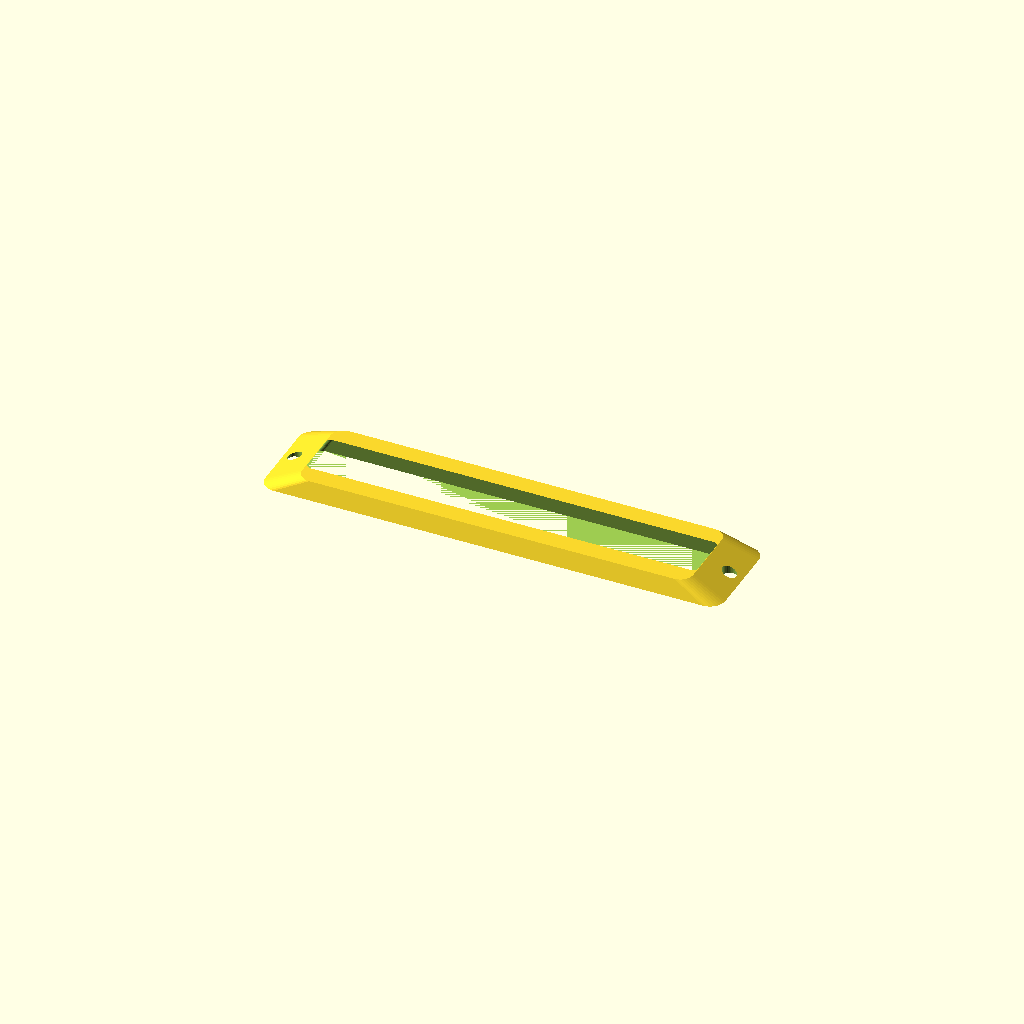
Cell 1: the model at its default parameters.
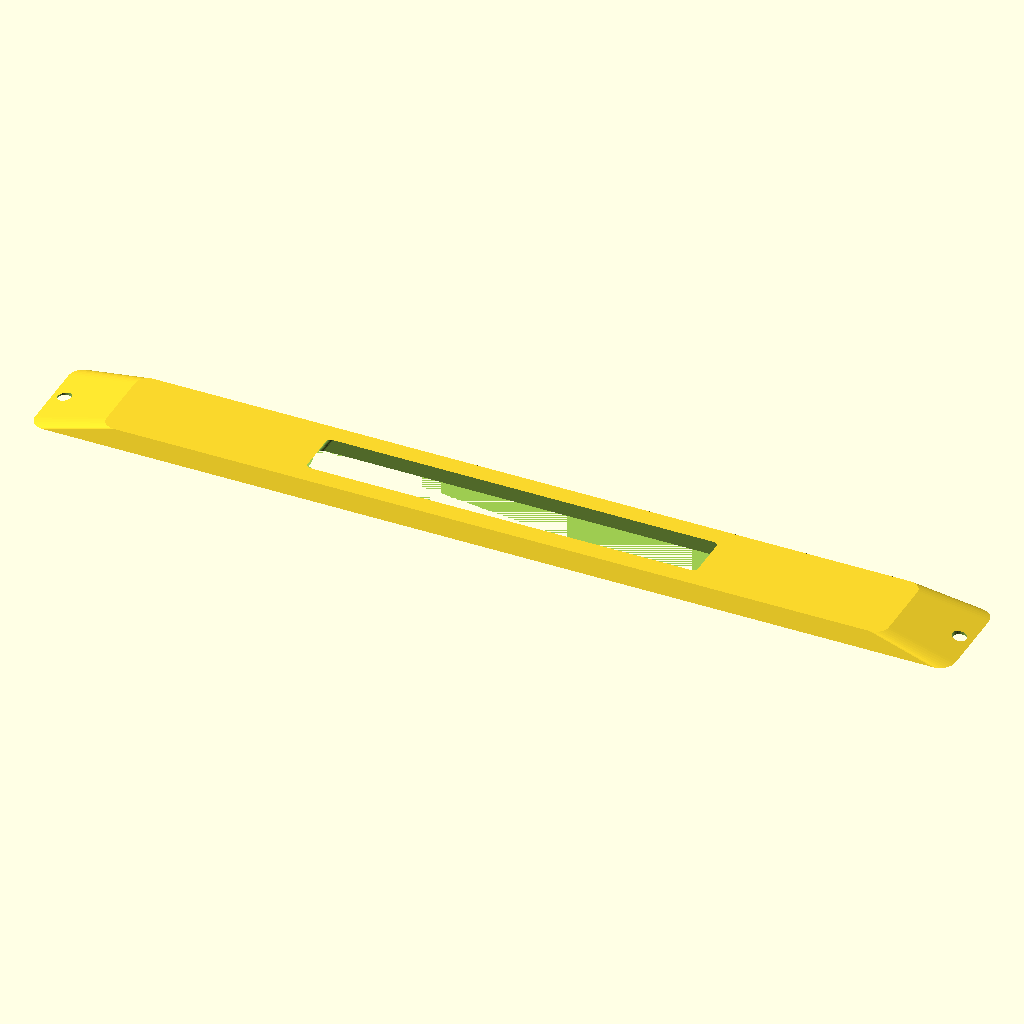
Cell 2 — length set to 360, the other parameters unchanged.
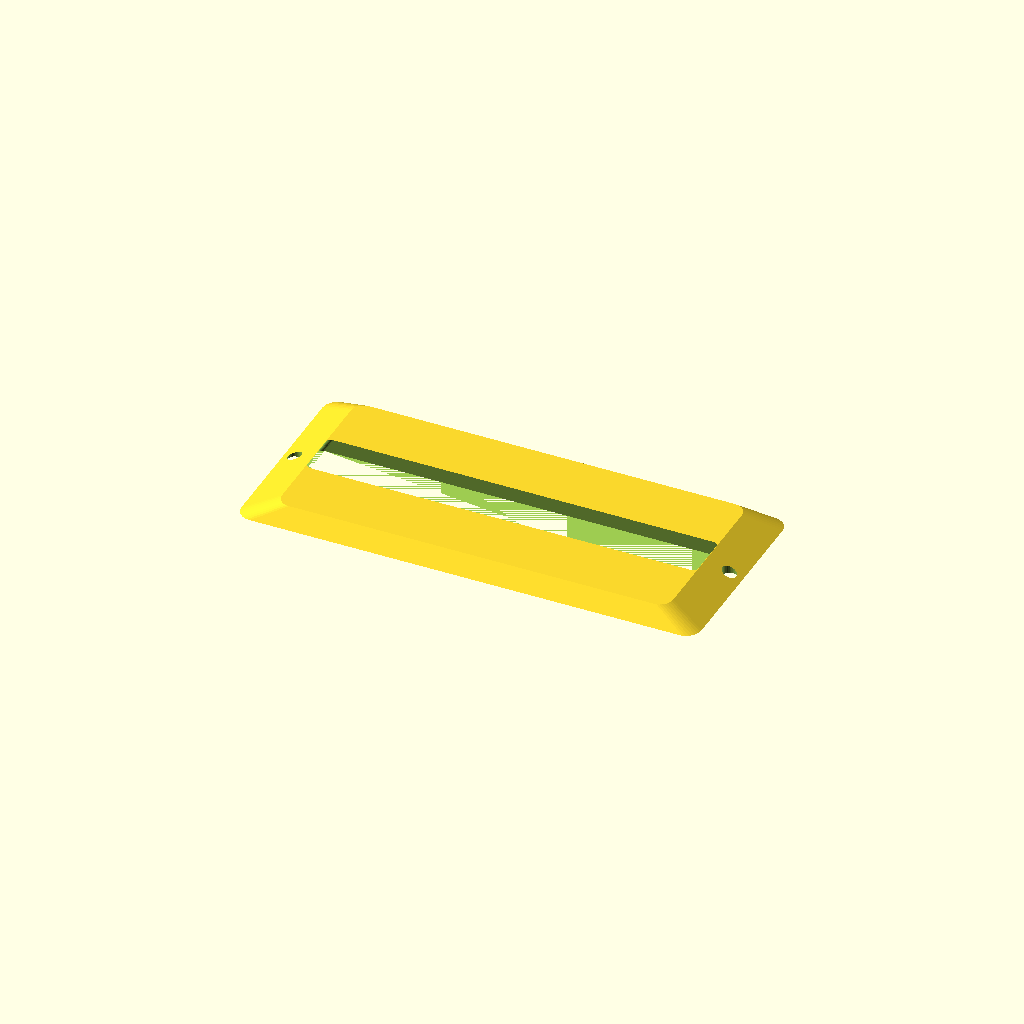
Cell 3: the same model with width = 80.
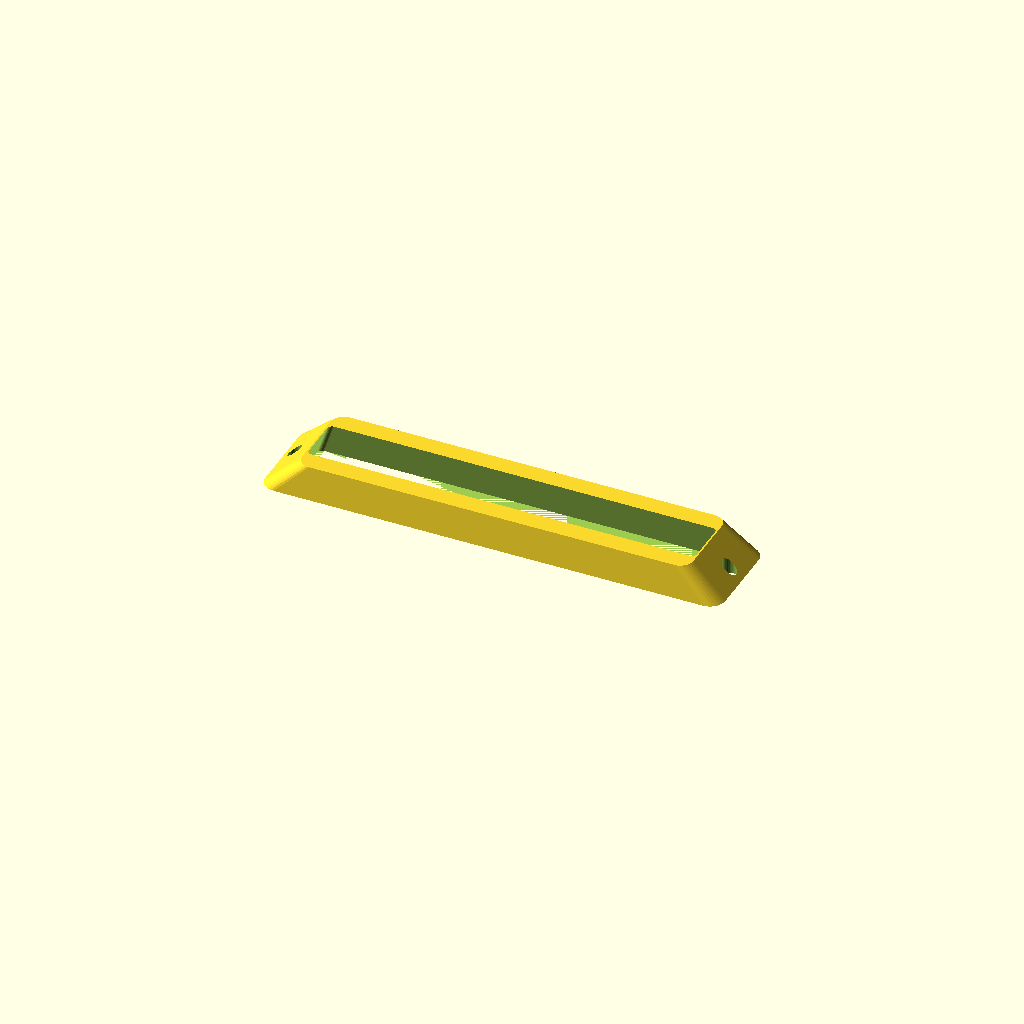
Cell 4: the same model with thickness = 12.
All cells are drawn from one camera (rotation 55°, 0°, 25°, orthographic, colour scheme Cornfield), so only the parameter changes between them.
The OpenSCAD source (optional_data/gen2/bezels/part_0021.scad):
$fn = 32;

// ----------------------------------------------------------------------
// Display bezel: 180 x 40 mm frame, opening 160x20 mm
// ----------------------------------------------------------------------

// --- parameters (mm) ---
length = 180;             // frame outside length, X
width = 40;               // frame outside width, Y
frame_w = 10;             // frame width
thickness = 6;            // frame thickness
corner_r = 6;             // outside corner radius
chamfer = 0.85;           // outer wall taper
funnel = 0.94;            // inner opening taper
opening_l = 160;          // opening length
opening_w = 20;           // opening width
inner_r = 2;              // opening corner radius
hole_d = 5.5;             // mounting screw clearance
holes_per_side = 1;       // holes per short side
hole_inset = 5;           // hole centre inset from the outside edge

/* rounded-rectangle outlines, generated with loops */
module rounded_ring(l_nom, w_nom, r) {
  hull() {
    for (sx = [-1, 1]) for (sy = [-1, 1])
      translate([sx * (l_nom / 2 - r), sy * (w_nom / 2 - r)]) circle(r = r);
  }
}

difference() {
  /* frame body, drafted so the outer edge is a variable-depth chamfer */
  linear_extrude(height = thickness, scale = chamfer)
    rounded_ring(length, width, corner_r);
  /* viewing opening, drafted the other way for a funnel edge */
  linear_extrude(height = thickness + 2, scale = funnel)
    translate([0, 0, -1]) rounded_ring(opening_l, opening_w, inner_r);
  /* mounting screws through the frame lands */
  for (sx = [-1, 1]) for (i = [1 : holes_per_side])
    translate([sx * (length / 2 - hole_inset),
               (i - (holes_per_side + 1) / 2) * width * 0.5, -1])
      cylinder(h = thickness + 2, d = hole_d);
}
Customizer parameters (derived from the source; name, type, default, range or options):
length: number, default 180
width: number, default 40
frame_w: number, default 10
thickness: number, default 6
corner_r: number, default 6
chamfer: number, default 0.85
funnel: number, default 0.94
opening_l: number, default 160
opening_w: number, default 20
inner_r: number, default 2
hole_d: number, default 5.5
holes_per_side: number, default 1
hole_inset: number, default 5
